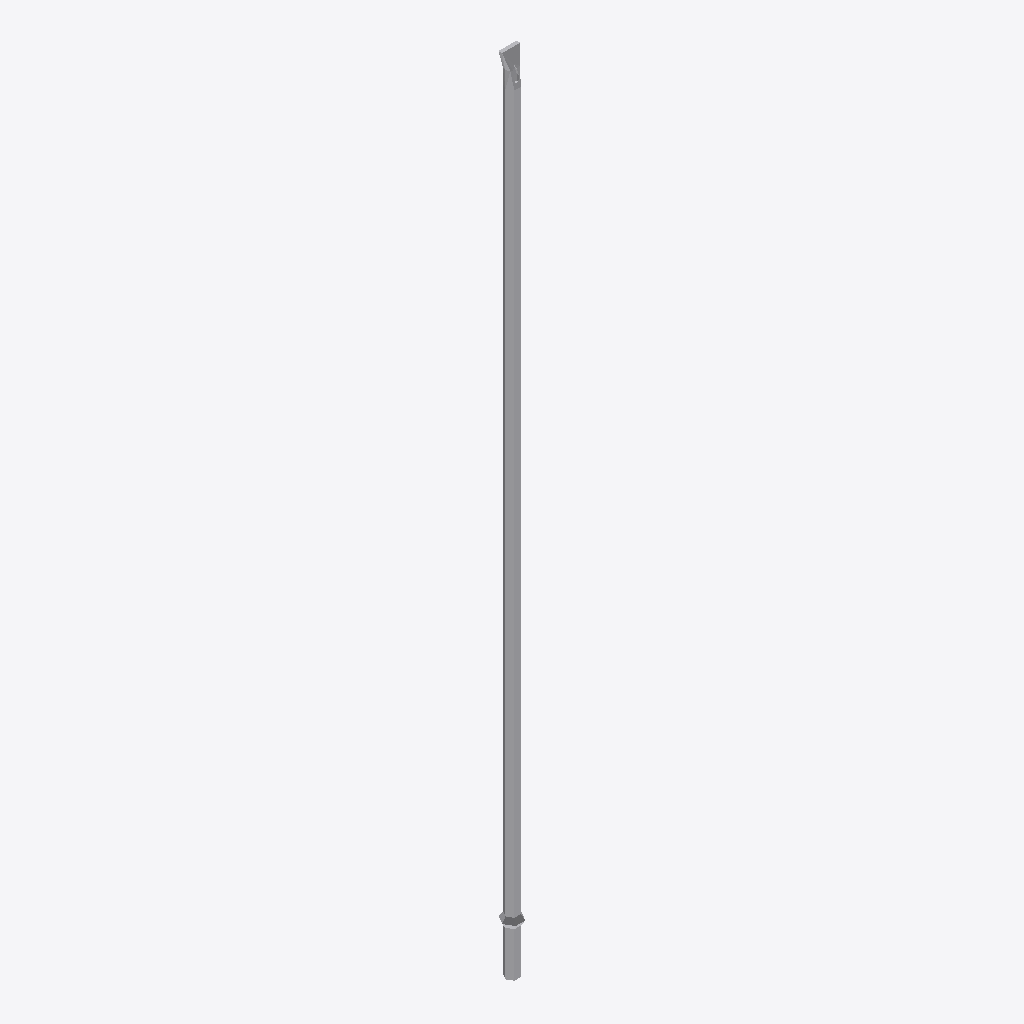
Isometric view of an IFC building model (IFC-SPF (STEP), schema IFC4, length unit metre), seen from the south-west, elements coloured by IFC class: 1 other element (light grey).
Extent 0.0 m × 0.0 m × 1.7 m (x, y, z). Elements (1): 1 IfcBuildingElementProxy.

HEADER;
FILE_DESCRIPTION(('ViewDefinition [ReferenceView_V1.2]','ExchangeRequirement [Any]'),'2;1');
FILE_NAME('pound.ifc','2025-07-28T11:14:37',('FLYING'),('Trimble Inc.'),'TrimBimToIFC rel. 4.0.2','Trimble Inc. - SketchUp - 2025.0','IFC4 model');
FILE_SCHEMA(('IFC4'));
ENDSEC;
DATA;
#32=IFCPROJECT('0000000000000000000001',#5,'Undefined',$,$,$,$,(#31),#25);
#33=IFCSITE('0000000000000000000002',#5,$,$,$,$,$,$,.ELEMENT.,$,$,$,$,$);
#195=IFCBUILDINGELEMENTPROXY('2_IrHm8$T0igZC3rQcxnNS',#5,'Pound_Defintion Pound',$,$,#66,#194,$,$);
ENDSEC;
